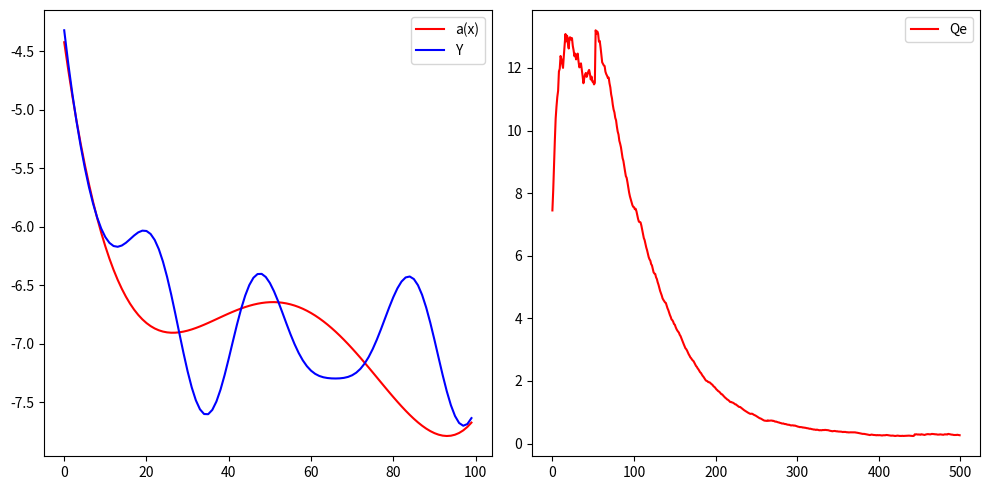

Write Python code to recreate this figure.
import numpy as np
import matplotlib.pyplot as plt
import time

# исходная функция, которую нужно аппроксимировать моделью a(x)
def func(x):
    return 0.02 * np.exp(-x) - 0.2 * np.sin(3 * x) + 0.5 * np.cos(2 * x) - 7


# здесь объявляйте необходимые функции


coord_x = np.arange(-5.0, 5.0, 0.1) # значения по оси абсцисс [-5; 5] с шагом 0.1
coord_y = func(coord_x) # значения функции по оси ординат

sz = len(coord_x)	# количество значений функций (точек)
eta = np.array([0.01, 1e-3, 1e-4, 1e-5, 1e-6]) # шаг обучения для каждого параметра w0, w1, w2, w3, w4
w = np.array([0., 0., 0., 0., 0.]) # начальные значения параметров модели
N = 500 # число итераций алгоритма SGD
lm = 0.02 # значение параметра лямбда для вычисления скользящего экспоненциального среднего
X = np.vstack((np.ones(sz), coord_x, coord_x**2, coord_x**3, coord_x**4)).T
Qe = sum((X @ w.T) - coord_y) / sz# начальное значение среднего эмпирического риска
np.random.seed(0) # генерация одинаковых последовательностей псевдослучайных чисел

Qe_value = []
# здесь продолжайте программу
for i in range(N):
    k = np.random.randint(0, sz - 1)
    Lk = ((w.T @ X[k]) - coord_y[k])**2
    dLk = 2 * ((w.T @ X[k]) - coord_y[k]) * X[k].T
    w -= eta * dLk
    Qe = lm * Lk + (1 - lm) * Qe
    Qe_value.append(Qe)


Q = sum(((X @ w.T) - coord_y)**2) / sz
print(Q)
fig, (ax1, ax2) = plt.subplots(1, 2, figsize=(10, 5))
line1 = ax1.plot((X @ w.T), color='red', label='a(x)')
line2 = ax1.plot(coord_y, color='blue', label='Y')
line3 = ax2.plot(Qe_value, label='Qe', color='red')
ax1.legend()
ax2.legend()
fig.tight_layout()
plt.show()
